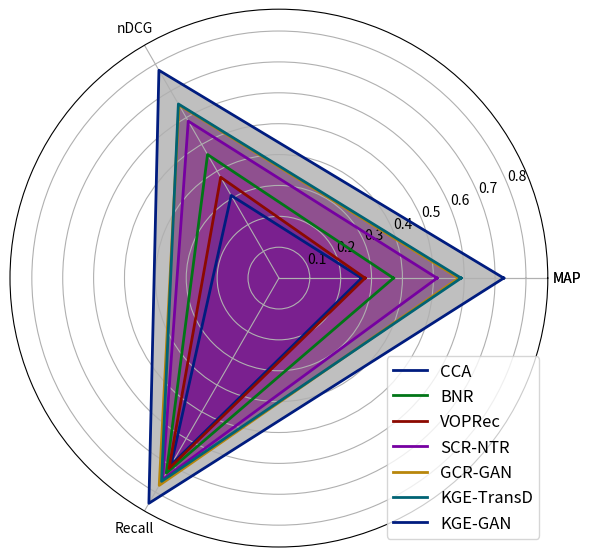

The script that saved this image:
import numpy as np
import matplotlib.pyplot as plt
plt.style.use('seaborn-v0_8-dark-palette') #   seaborn-whitegrid #seaborn-pastel ggplot classic seaborn-v0_8-colorblind seaborn-v0_8-dark-palette

subjects=['MAP','nDCG','Recall']

CCA=[0.268, 0.309,0.698]
BNR=[0.371, 0.462,0.729]
VOPRec=[0.279, 0.377,0.712]
SCRNTR=[0.512, 0.587,0.753]
GCRGAN	=[0.582,0.647,0.775]
KGETransD=[0.590,0.651,0.760]
KGEGAN=[0.728,0.777,0.842]

angles=np.linspace(0,2*np.pi,len(subjects), endpoint=False)
print(angles)
angles=np.concatenate((angles,[angles[0]]))
print(angles)


subjects.append(subjects[0])
CCA.append(CCA[0])
BNR.append(BNR[0])
VOPRec.append(VOPRec[0])
SCRNTR.append(SCRNTR[0])
GCRGAN.append(GCRGAN[0])
KGETransD.append(KGETransD[0])
KGEGAN.append(KGEGAN[0])

#plot radar figures
fig=plt.figure(figsize=(6,6))
ax=fig.add_subplot(polar=True)
ax.plot(angles,CCA,linewidth=2,label='CCA')
ax.fill(angles, CCA, alpha=0.25, color='Magenta')
ax.plot(angles,BNR,linewidth=2,label='BNR')
ax.fill(angles, BNR, alpha=0.25, color='Magenta') #yellow
ax.plot(angles,VOPRec,linewidth=2,label='VOPRec')
ax.fill(angles, VOPRec, alpha=0.25, color='blue') #blue
ax.plot(angles,SCRNTR,linewidth=2,label='SCR-NTR')
ax.fill(angles, SCRNTR, alpha=0.25, color='Magenta') #yellow
ax.plot(angles,GCRGAN,linewidth=2,label='GCR-GAN')
ax.fill(angles, GCRGAN, alpha=0.25, color='Magenta') #yellow
ax.plot(angles,KGETransD,linewidth=2,label='KGE-TransD')
ax.fill(angles, KGETransD, alpha=0.25, color='black')
ax.plot(angles,KGEGAN,linewidth=2,label='KGE-GAN')
ax.fill(angles,KGEGAN, alpha=0.25, color='black') #black
ax.set_thetagrids(angles * 180/np.pi, subjects)
plt.grid(True)

plt.legend(loc="lower right",fontsize='large')
#plt.gca().legend()

plt.tight_layout()
plt.savefig('Radar-DBLP-V12-KGE-GAN.pdf')
plt.show()